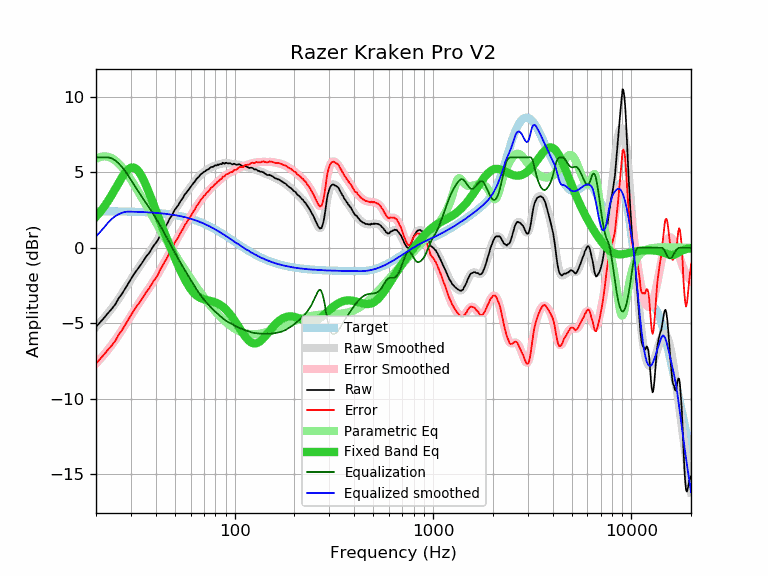

Values plotted in this chart, from the file beside it:
frequency, raw, error, smoothed, error_smoothed, equalization, parametric_eq, equalized_raw, equalized_smoothed, target
20, -5.24, -7.67, -5.24, -7.67, 6.00, 2.06, 0.76, 0.76, 2.43
21, -4.93, -7.36, -4.94, -7.37, 6.00, 2.38, 1.07, 1.06, 2.43
22, -4.63, -7.06, -4.64, -7.07, 6.00, 2.73, 1.37, 1.36, 2.43
23, -4.32, -6.75, -4.33, -6.76, 6.00, 3.11, 1.68, 1.67, 2.42
24, -4.05, -6.48, -4.02, -6.44, 5.93, 3.50, 1.88, 1.92, 2.42
25, -3.75, -6.17, -3.70, -6.12, 5.80, 3.90, 2.04, 2.10, 2.42
26, -3.35, -5.77, -3.37, -5.79, 5.61, 4.30, 2.25, 2.23, 2.42
27, -3.06, -5.48, -3.05, -5.46, 5.37, 4.66, 2.31, 2.32, 2.41
28, -2.72, -5.13, -2.73, -5.13, 5.10, 4.97, 2.38, 2.38, 2.41
29, -2.39, -4.80, -2.41, -4.81, 4.81, 5.19, 2.42, 2.40, 2.40
30, -2.07, -4.47, -2.10, -4.50, 4.50, 5.32, 2.43, 2.40, 2.40
31, -1.76, -4.16, -1.81, -4.20, 4.20, 5.33, 2.44, 2.39, 2.39
32, -1.51, -3.90, -1.53, -3.92, 3.92, 5.22, 2.40, 2.39, 2.39
33, -1.27, -3.66, -1.27, -3.65, 3.65, 5.02, 2.38, 2.38, 2.38
34, -1.03, -3.41, -1.02, -3.39, 3.39, 4.75, 2.36, 2.37, 2.37
35, -0.77, -3.14, -0.78, -3.15, 3.15, 4.41, 2.37, 2.37, 2.37
36, -0.53, -2.89, -0.55, -2.91, 2.91, 4.05, 2.38, 2.36, 2.36
37, -0.35, -2.70, -0.33, -2.68, 2.68, 3.66, 2.32, 2.35, 2.35
38, -0.11, -2.46, -0.11, -2.45, 2.45, 3.27, 2.33, 2.34, 2.34
39, 0.13, -2.21, 0.11, -2.22, 2.22, 2.88, 2.34, 2.33, 2.33
40, 0.32, -2.00, 0.34, -1.98, 1.98, 2.50, 2.30, 2.32, 2.32
41, 0.52, -1.79, 0.56, -1.75, 1.75, 2.13, 2.26, 2.31, 2.31
42, 0.81, -1.49, 0.79, -1.51, 1.51, 1.77, 2.31, 2.30, 2.30
43, 1.04, -1.25, 1.02, -1.27, 1.27, 1.43, 2.30, 2.28, 2.28
44, 1.26, -1.01, 1.24, -1.02, 1.02, 1.09, 2.28, 2.27, 2.27
45, 1.46, -0.80, 1.47, -0.78, 0.78, 0.77, 2.24, 2.25, 2.25
46, 1.67, -0.57, 1.69, -0.55, 0.55, 0.46, 2.21, 2.24, 2.24
47, 1.94, -0.29, 1.91, -0.32, 0.32, 0.16, 2.25, 2.22, 2.22
48, 2.11, -0.10, 2.11, -0.09, 0.09, -0.13, 2.20, 2.21, 2.21
49, 2.34, 0.15, 2.32, 0.13, -0.13, -0.41, 2.21, 2.19, 2.19
50, 2.55, 0.38, 2.51, 0.34, -0.34, -0.68, 2.21, 2.17, 2.17
51, 2.69, 0.54, 2.69, 0.54, -0.54, -0.94, 2.14, 2.15, 2.15
52, 2.84, 0.71, 2.87, 0.74, -0.74, -1.19, 2.10, 2.13, 2.13
53, 3.04, 0.93, 3.03, 0.93, -0.93, -1.43, 2.11, 2.11, 2.11
54, 3.20, 1.11, 3.20, 1.11, -1.11, -1.66, 2.08, 2.08, 2.08
55, 3.34, 1.27, 3.35, 1.29, -1.29, -1.87, 2.05, 2.06, 2.06
56, 3.54, 1.50, 3.50, 1.46, -1.46, -2.07, 2.07, 2.04, 2.04
57, 3.65, 1.63, 3.64, 1.63, -1.63, -2.26, 2.01, 2.01, 2.01
58, 3.79, 1.80, 3.78, 1.80, -1.80, -2.43, 1.99, 1.98, 1.98
59, 3.90, 1.94, 3.92, 1.96, -1.96, -2.59, 1.94, 1.96, 1.96
60, 4.04, 2.11, 4.05, 2.12, -2.12, -2.73, 1.92, 1.93, 1.93
61, 4.18, 2.27, 4.17, 2.27, -2.27, -2.86, 1.90, 1.90, 1.90
62, 4.30, 2.42, 4.29, 2.42, -2.42, -2.97, 1.87, 1.87, 1.87
63, 4.39, 2.54, 4.41, 2.57, -2.57, -3.06, 1.81, 1.84, 1.84
64, 4.55, 2.74, 4.52, 2.71, -2.71, -3.14, 1.83, 1.81, 1.81
65, 4.64, 2.86, 4.63, 2.85, -2.85, -3.21, 1.78, 1.78, 1.78
66, 4.72, 2.97, 4.73, 2.98, -2.98, -3.27, 1.73, 1.74, 1.74
67, 4.84, 3.13, 4.82, 3.11, -3.11, -3.32, 1.73, 1.71, 1.71
68, 4.92, 3.24, 4.90, 3.22, -3.22, -3.36, 1.69, 1.68, 1.68
69, 4.97, 3.33, 4.97, 3.33, -3.33, -3.39, 1.64, 1.64, 1.64
70, 5.05, 3.44, 5.03, 3.43, -3.43, -3.42, 1.61, 1.60, 1.60
71, 5.08, 3.51, 5.09, 3.53, -3.53, -3.44, 1.55, 1.57, 1.57
72, 5.16, 3.62, 5.15, 3.62, -3.62, -3.46, 1.54, 1.53, 1.53
73, 5.19, 3.69, 5.20, 3.71, -3.71, -3.48, 1.48, 1.49, 1.49
74, 5.23, 3.77, 5.25, 3.79, -3.79, -3.50, 1.43, 1.45, 1.45
75, 5.30, 3.88, 5.29, 3.87, -3.87, -3.51, 1.42, 1.42, 1.42
76, 5.36, 3.98, 5.33, 3.95, -3.95, -3.53, 1.40, 1.38, 1.38
77, 5.37, 4.03, 5.37, 4.03, -4.03, -3.55, 1.34, 1.34, 1.34
78, 5.39, 4.09, 5.40, 4.10, -4.10, -3.57, 1.28, 1.30, 1.30
79, 5.44, 4.18, 5.43, 4.17, -4.17, -3.60, 1.26, 1.26, 1.26
... 553 more rows
